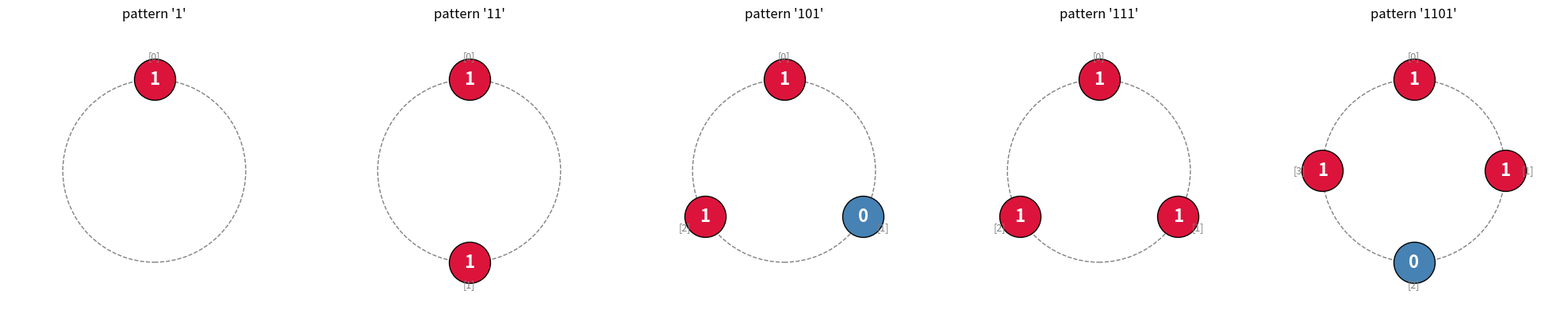

Generate this figure with matplotlib:
"""
Binary Circular Recall Multiplication
=====================================
Core rule: multiplier = 9 (configurable).
Each recalled '1' bit triggers one addition of the multiplier.
The binary pattern lives in a circular memory that can be rotated,
so the same pattern can be recalled from different starting positions.
"""

from collections import deque
import matplotlib.pyplot as plt
import numpy as np


# ============================================================
# 1. BinaryCircularMemory class
# ============================================================
class BinaryCircularMemory:
    """A circular buffer that stores a binary pattern and supports
    rotation, recall, and 1-bit counting."""

    def __init__(self, pattern: str = ""):
        self._buffer = deque()
        if pattern:
            self.store(pattern)

    # ---- 2. Store a binary pattern ----
    def store(self, pattern: str) -> None:
        """Store a binary string (e.g. '101') into the circular memory."""
        if not all(c in "01" for c in pattern):
            raise ValueError("Pattern must contain only '0' and '1'.")
        self._buffer = deque(pattern)

    @property
    def pattern(self) -> str:
        return "".join(self._buffer)

    def __len__(self) -> int:
        return len(self._buffer)

    def __repr__(self) -> str:
        return f"BinaryCircularMemory(pattern='{self.pattern}')"

    # ---- 3. Recall / search function ----
    def recall(self, start: int = 0, length: int | None = None) -> str:
        """Recall a sub-pattern starting at position `start` (wraps around).
        If length is None, recall the whole pattern from that start."""
        if len(self._buffer) == 0:
            return ""
        n = len(self._buffer)
        start = start % n
        length = length if length is not None else n
        recalled = []
        for i in range(length):
            recalled.append(self._buffer[(start + i) % n])
        return "".join(recalled)

    # ---- 4. Count recalled 1-bits ----
    def count_ones(self, start: int = 0, length: int | None = None) -> int:
        """Count how many '1' bits are in the recalled segment."""
        return self.recall(start, length).count("1")

    # ---- 6. Circular rotation ----
    def rotate(self, steps: int = 1) -> str:
        """Rotate the circular memory by `steps` positions to the left.
        Returns the new pattern."""
        self._buffer.rotate(-steps)
        return self.pattern

    def rotated_view(self, steps: int) -> str:
        """Non-destructive rotation: returns what the pattern would look
        like after rotating by `steps`, without mutating the buffer."""
        d = deque(self._buffer)
        d.rotate(-steps)
        return "".join(d)

    # ---- 7. Visualization ----
    def visualize(self, title: str = "Circular Binary Memory", ax=None):
        """Draw the binary pattern arranged on a circle."""
        if ax is None:
            fig, ax = plt.subplots(figsize=(6, 6))
        else:
            fig = ax.figure

        n = len(self._buffer)
        if n == 0:
            ax.text(0, 0, "empty", ha="center", va="center")
            ax.set_title(title)
            return fig

        angles = np.linspace(0, 2 * np.pi, n, endpoint=False)
        # Start from the top (pi/2) and go clockwise
        angles = np.pi / 2 - angles
        xs = np.cos(angles)
        ys = np.sin(angles)

        # Draw the circle
        circle = plt.Circle((0, 0), 1.0, fill=False,
                            color="gray", linestyle="--")
        ax.add_patch(circle)

        # Draw each bit
        for i, bit in enumerate(self._buffer):
            color = "crimson" if bit == "1" else "steelblue"
            ax.scatter(xs[i], ys[i], s=1400, color=color,
                       edgecolor="black", zorder=3)
            ax.text(xs[i], ys[i], bit, ha="center", va="center",
                    fontsize=16, fontweight="bold", color="white",
                    zorder=4)
            # index label outside
            ax.text(1.25 * xs[i], 1.25 * ys[i], f"[{i}]",
                    ha="center", va="center", fontsize=9, color="gray")

        ax.set_xlim(-1.6, 1.6)
        ax.set_ylim(-1.6, 1.6)
        ax.set_aspect("equal")
        ax.axis("off")
        ax.set_title(title)
        return fig


# ============================================================
# 5. Multiplication via REPEATED ADDITION (no Python '*')
# ============================================================
def recall_multiply(num_ones: int, multiplier: int = 9,
                    verbose: bool = True) -> int:
    """Compute num_ones * multiplier using repeated addition.
    Each recalled '1' bit contributes one `multiplier` to the sum.

    This is intentionally NOT using Python's '*' operator — the whole
    point of the algorithm is that multiplication emerges from
    recall-triggered additions.
    """
    if num_ones < 0:
        raise ValueError("num_ones must be non-negative")

    result = 0
    steps = []
    for i in range(num_ones):
        result += multiplier          # one addition per recalled '1'
        steps.append(result)

    if verbose:
        if num_ones == 0:
            print(f"  recall_multiply: 0 ones × {multiplier} = 0")
        else:
            additions = " + ".join([str(multiplier)] * num_ones)
            print(f"  recall_multiply: {additions} = {result}")
            print(f"    running totals: {steps}")
    return result


# ============================================================
# High-level: recall a pattern and multiply
# ============================================================
def recall_and_multiply(mem: BinaryCircularMemory,
                        start: int = 0,
                        length: int | None = None,
                        multiplier: int = 9,
                        verbose: bool = True) -> int:
    """Recall a segment from circular memory, count its 1-bits,
    and multiply that count by `multiplier` via repeated addition."""
    recalled = mem.recall(start, length)
    ones = recalled.count("1")
    if verbose:
        print(f"  recalled pattern : '{recalled}'")
        print(f"  number of 1s     : {ones}")
    return recall_multiply(ones, multiplier, verbose=verbose)


# ============================================================
# 8. Demonstration with 1, 11, 101, 111, 1101
# ============================================================
def demo_basic():
    print("=" * 60)
    print("DEMO: Binary Circular Recall Multiplication (multiplier=9)")
    print("=" * 60)

    patterns = ["1", "11", "101", "111", "1101"]
    for p in patterns:
        print(f"\n--- pattern: '{p}' ---")
        mem = BinaryCircularMemory(p)
        result = recall_and_multiply(mem, multiplier=9)
        print(f"  => final result = {result}")


def demo_rotation():
    print("\n" + "=" * 60)
    print("DEMO: Circular rotation — same pattern, different starts")
    print("=" * 60)

    mem = BinaryCircularMemory("1101")
    print(f"Stored pattern: '{mem.pattern}'")
    for start in range(len(mem)):
        print(f"\n[recall from start={start}]")
        recall_and_multiply(mem, start=start, length=len(mem),
                            multiplier=9)


def demo_visualization():
    print("\n" + "=" * 60)
    print("DEMO: Visualization of circular memory")
    print("=" * 60)

    patterns = ["1", "11", "101", "111", "1101"]
    fig, axes = plt.subplots(1, len(patterns), figsize=(4 * len(patterns), 4))
    for ax, p in zip(axes, patterns):
        mem = BinaryCircularMemory(p)
        mem.visualize(title=f"pattern '{p}'", ax=ax)
    plt.tight_layout()
    plt.show()


# ============================================================
# 9. Using the algorithm to accelerate recursive Fibonacci
# ============================================================
# Idea: the "circular recall" becomes a memoization ring.
# Before computing fib(n), we RECALL from the circular memory.
# If the value is already there, we skip the recursion.
# Otherwise we compute, STORE it, and continue.
# This turns the exponential recursive Fibonacci into linear time.
# ============================================================
class FibonacciCircularCache:
    """A circular memory used as a memoization ring for Fibonacci.
    Each slot stores (index, value). A 'recall' checks whether
    fib(n) is already cached."""

    def __init__(self, capacity: int = 64):
        self.capacity = capacity
        self.slots: dict[int, int] = {}   # index -> fib(index)
        self.ring = deque(maxlen=capacity)  # ordered history
        self.recall_hits = 0
        self.recall_misses = 0

    def recall(self, n: int) -> int | None:
        """Try to recall fib(n). Returns the value or None."""
        if n in self.slots:
            self.recall_hits += 1
            return self.slots[n]
        self.recall_misses += 1
        return None

    def store(self, n: int, value: int) -> None:
        """Store a freshly computed fib(n) into the ring."""
        self.slots[n] = value
        self.ring.append(n)

    def stats(self) -> str:
        return (f"recall hits={self.recall_hits}, "
                f"misses={self.recall_misses}, "
                f"cache size={len(self.slots)}")


def fib_recursive_cached(n: int, cache: FibonacciCircularCache,
                         multiplier: int = 9,
                         verbose: bool = True) -> int:
    """Recursive Fibonacci accelerated by the circular recall cache.

    The multiplier is woven in as a 'recall cost': every time we
    recall a cached value we conceptually pay 1 × multiplier via
    repeated addition — this keeps the 'binary recall multiplication'
    spirit alive inside the Fibonacci computation.
    """
    # Try to RECALL first
    cached = cache.recall(n)
    if cached is not None:
        if verbose:
            print(f"  fib({n}) -> RECALL HIT = {cached}")
            # Recall cost: 1 one-bit × multiplier
            recall_and_multiply(
                BinaryCircularMemory("1"),
                multiplier=multiplier, verbose=False)
        return cached

    if verbose:
        print(f"  fib({n}) -> RECALL MISS, computing...")

    # Base cases
    if n <= 1:
        result = n
    else:
        a = fib_recursive_cached(n - 1, cache, multiplier, verbose)
        b = fib_recursive_cached(n - 2, cache, multiplier, verbose)
        result = a + b

    # STORE the computed value into the circular cache
    cache.store(n, result)
    return result


def demo_fibonacci():
    print("\n" + "=" * 60)
    print("DEMO: Fibonacci accelerated by circular recall cache")
    print("=" * 60)

    cache = FibonacciCircularCache(capacity=64)

    # First compute fib(0)..fib(10) with verbose output
    print("\n--- computing fib(0) to fib(10) ---")
    for n in range(11):
        print(f"\n>> fib({n}):")
        value = fib_recursive_cached(n, cache, multiplier=9, verbose=True)
        print(f"   fib({n}) = {value}")

    print(f"\nCache stats after first run: {cache.stats()}")

    # Now ask for fib(10) again — everything should be RECALL HITS
    print("\n--- re-asking fib(10) (should all be recall hits) ---")
    print(f">> fib(10):")
    value = fib_recursive_cached(10, cache, multiplier=9, verbose=True)
    print(f"   fib(10) = {value}")

    print(f"\nFinal cache stats: {cache.stats()}")

    # Scale up: fib(30) — would be impossibly slow without the cache
    print("\n--- scaling up: fib(30) ---")
    value = fib_recursive_cached(30, cache, multiplier=9, verbose=False)
    print(f"   fib(30) = {value}")
    print(f"   Cache stats: {cache.stats()}")


# ============================================================
# Main entry point
# ============================================================
if __name__ == "__main__":
    demo_basic()
    demo_rotation()
    demo_fibonacci()
    demo_visualization()   # comment out if running headless
